Run: headless pygame with SDL's dummy video driver; simulated clock (each Clock.tick advances the game by its frame time, no real sleeping); random seed 0; keys injected as events and as key.get_pressed() state; no mouse input.
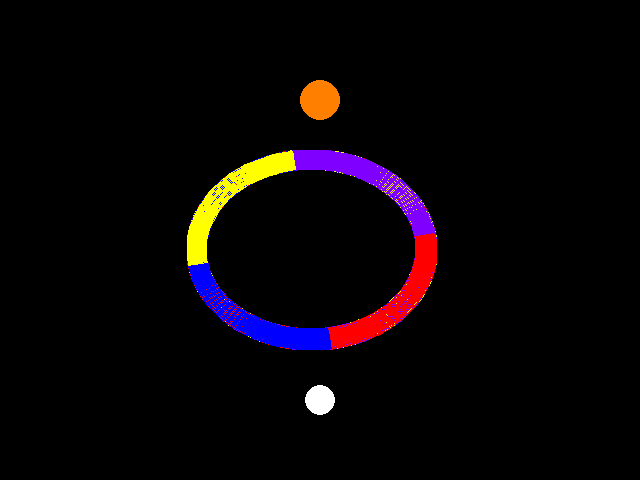
Frame 1 of 4 · flips 1–60 · no input
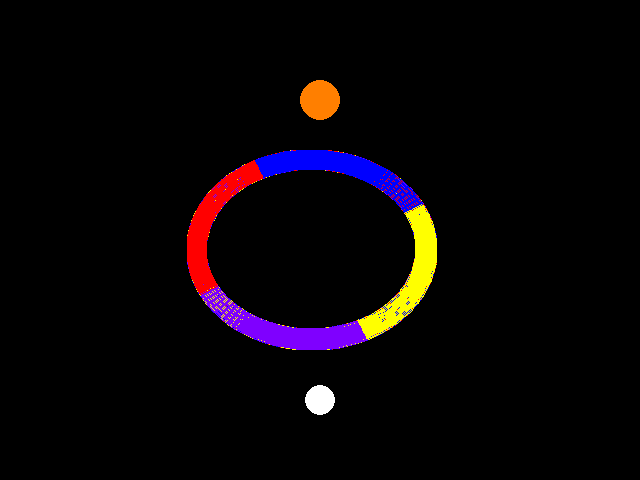
Frame 2 of 4 · flips 61–180 · tapped SPACE, RETURN · held RIGHT (→), D
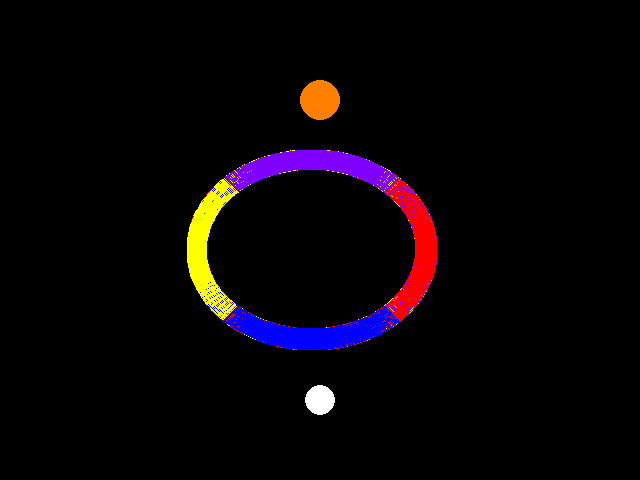
Frame 3 of 4 · flips 181–300 · held DOWN (↓), S
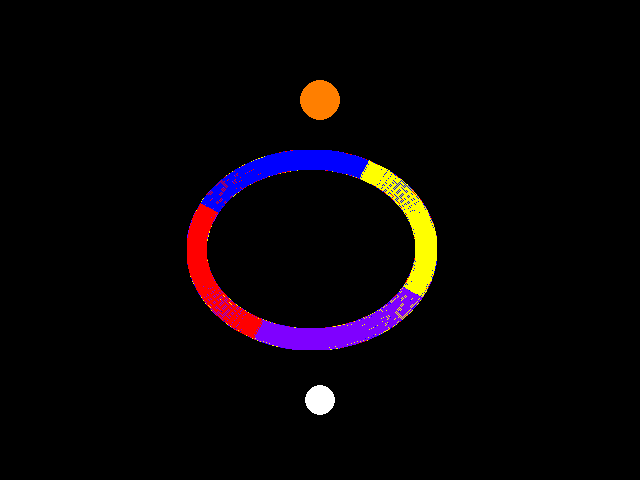
Frame 4 of 4 · flips 301–420 · held LEFT (←), A, UP (↑), W

The pygame program that drew these frames:

#!/usr/bin/python3

import pygame
from pygame.locals import *
import math 
import time 

PURPLE=(127,0,255)
RED=(255,0,0)
BLUE=(0,0,255)
YELLOW=(255,255,0)
BLACK=(0,0,0)
WHITE=(255,255,255)
ORANGE=(255,127,0)
colors=[PURPLE,RED,BLUE,YELLOW]
PI=math.pi
x1=PI/2
y1=PI
x2=0
x3=3*PI/2
y3=2*PI
r=20

horloge=pygame.time.Clock()

score=0

def augmenter_score(score):
	score=score+1
	


pygame.init()
fenetre=pygame.display.set_mode((640,480))
pygame.display.set_caption("Color Valley")


#def collision(balle,obj):

continuer = 1
while continuer:
	horloge.tick(20)# 20 fois par seconde
	pygame.display.flip()
	for event in pygame.event.get():   #On parcours la liste de tous les événements reçus
		if event.type == QUIT:     #Si un de ces événements est de type QUIT
			continuer = 0      #On arrête la boucle
	
	
	x1+=1
	y1+=1
	x2+=1
	x3+=1
	y3+=1

	#obstacle
	pygame.draw.arc(fenetre,PURPLE, [187,150,250,200],x1,y1,r) #cercle 4 couleurs
	pygame.draw.arc(fenetre,RED, [187,150,250,200], x2, x1,r)
	pygame.draw.arc(fenetre, BLUE, [187,150,250,200], x3, y3, r)
	pygame.draw.arc(fenetre, YELLOW, [187,150,250,200], y1, x3, r)
	pygame.time.wait(350) # vitesse rotation

	balle=pygame.draw.circle(fenetre,WHITE,[320,400],15,0)
	barre_score=pygame.draw.line(fenetre,BLACK,(310,470),(310,460),200)
	chg_color=pygame.draw.circle(fenetre,ORANGE,[320,100],20,0)


	pygame.display.flip()

	
pygame.quit()			
